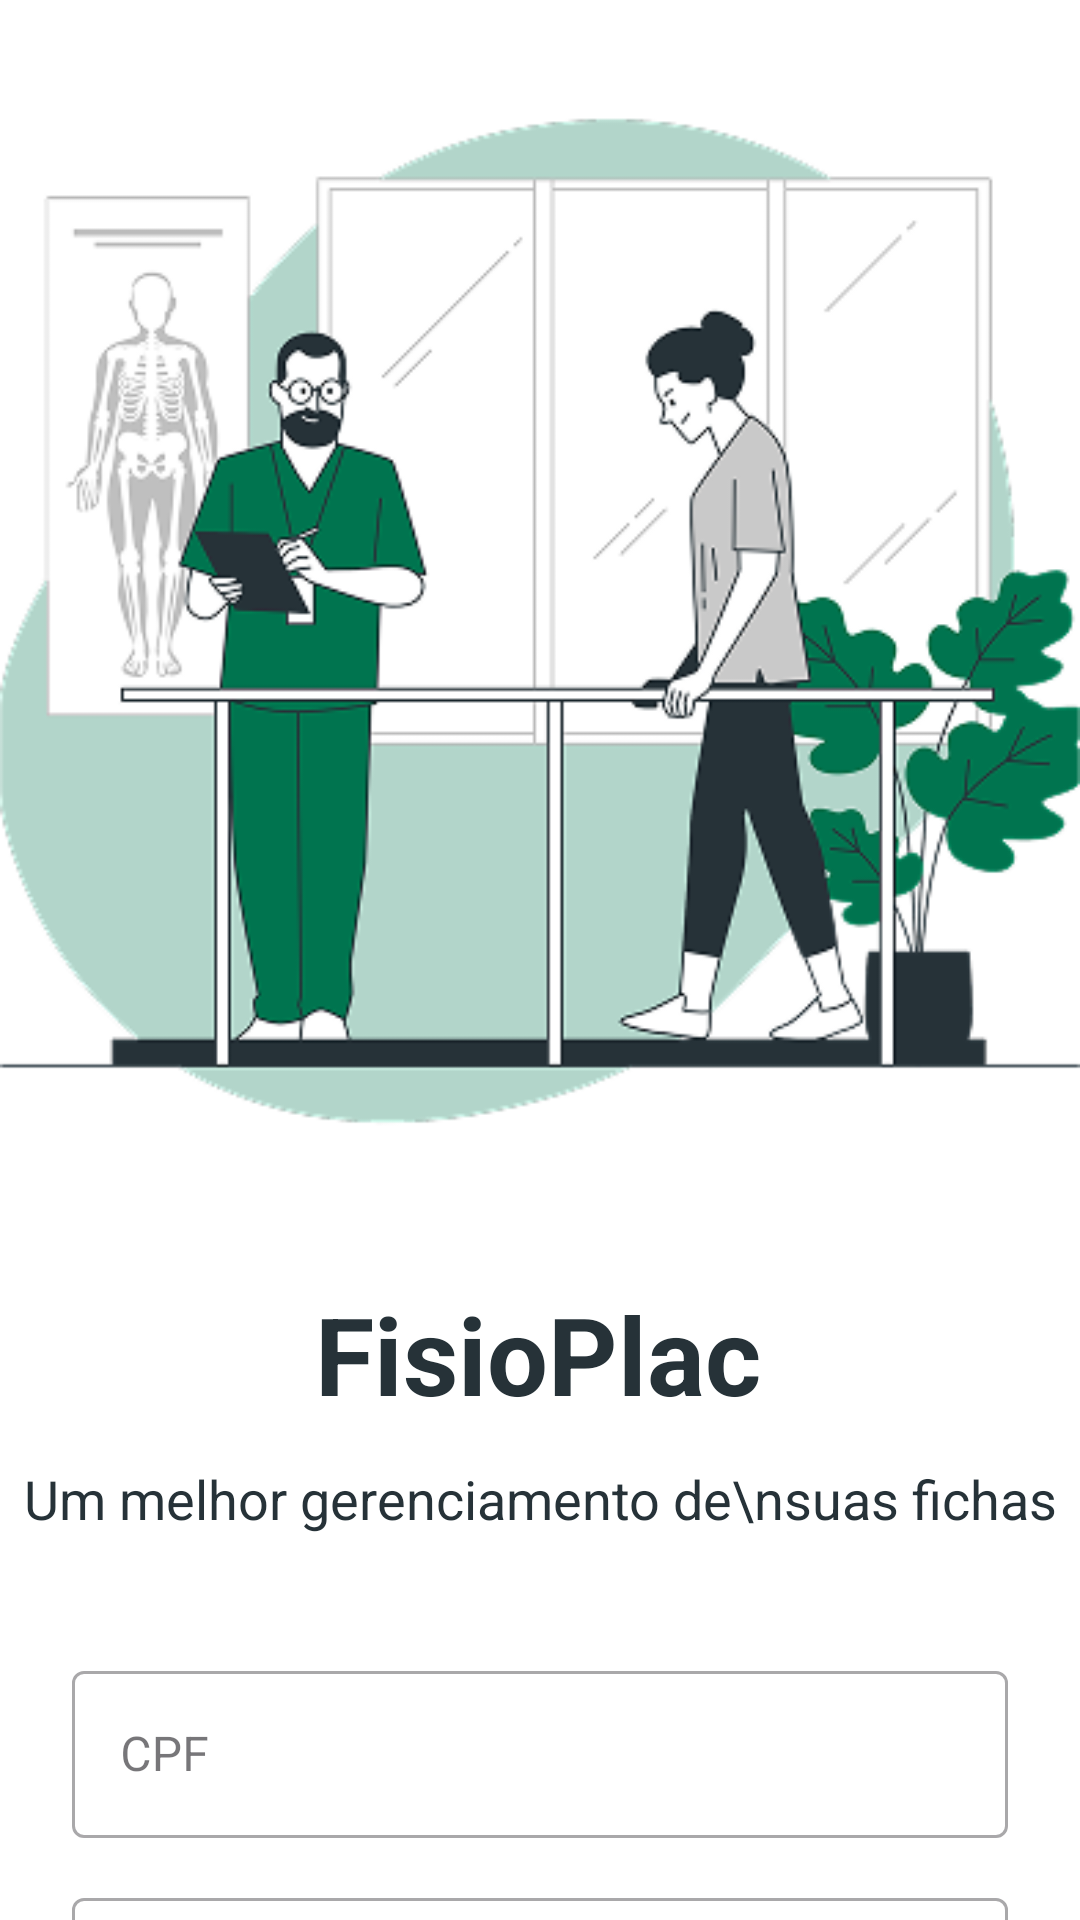

The Android layout XML behind this screen, and the referenced resources:
<!-- AndroidManifest.xml: application theme Theme.FisioPlac -->
<!-- res/layout/activity_login.xml -->
<?xml version="1.0" encoding="utf-8"?>
<androidx.constraintlayout.widget.ConstraintLayout
    xmlns:android="http://schemas.android.com/apk/res/android"
    xmlns:app="http://schemas.android.com/apk/res-auto"
    xmlns:tools="http://schemas.android.com/tools"
    android:id="@+id/main"
    android:layout_width="match_parent"
    android:layout_height="match_parent"
    android:background="@color/white"
    tools:context="com.example.fisioplac.ui.auth.LoginActivity"> <ImageView
    android:id="@+id/background_image"
    android:layout_width="0dp"
    android:layout_height="wrap_content"
    android:layout_marginTop="4dp"
    android:scaleType="fitCenter"
    android:src="@drawable/ilustracao_login"
    app:layout_constraintEnd_toEndOf="parent"
    app:layout_constraintHorizontal_bias="0.0"
    app:layout_constraintStart_toStartOf="parent"
    app:layout_constraintTop_toTopOf="parent"
    tools:ignore="ContentDescription" />

    <TextView
        android:id="@+id/title_fisioplac"
        android:layout_width="wrap_content"
        android:layout_height="wrap_content"
        android:layout_marginTop="8dp"
        android:text="FisioPlac"
        android:textColor="@color/preto_claro"
        android:textSize="36sp"
        android:textStyle="bold"
        app:layout_constraintEnd_toEndOf="parent"
        app:layout_constraintHorizontal_bias="0.497"
        app:layout_constraintStart_toStartOf="parent"
        app:layout_constraintTop_toBottomOf="@id/background_image" />

    <TextView
        android:id="@+id/subtitle"
        android:layout_width="wrap_content"
        android:layout_height="wrap_content"
        android:text="Um melhor gerenciamento de\nsuas fichas"
        android:textColor="@color/preto_claro"
        android:gravity="center"
        android:textSize="18sp"
        android:layout_marginTop="12dp"
        app:layout_constraintTop_toBottomOf="@id/title_fisioplac"
        app:layout_constraintStart_toStartOf="parent"
        app:layout_constraintEnd_toEndOf="parent" />

    <com.google.android.material.textfield.TextInputLayout
        android:id="@+id/text_input_layout_cpf"
        style="@style/Widget.MaterialComponents.TextInputLayout.OutlinedBox"
        android:layout_width="match_parent"
        android:layout_height="wrap_content"
        android:layout_marginHorizontal="24dp"
        android:layout_marginTop="40dp"
        android:hint="CPF"
        app:hintEnabled="true"
        app:hintAnimationEnabled="false"
        app:placeholderText="Digite somente os 11 números"
        app:layout_constraintTop_toBottomOf="@id/subtitle"
        app:layout_constraintStart_toStartOf="parent"
        app:layout_constraintEnd_toEndOf="parent">

        <com.google.android.material.textfield.TextInputEditText
            android:id="@+id/edit_text_cpf"
            android:layout_width="match_parent"
            android:layout_height="wrap_content"
            android:inputType="number"
            android:maxLength="11"
            android:maxLines="1" />

    </com.google.android.material.textfield.TextInputLayout>

    <com.google.android.material.textfield.TextInputLayout
        android:id="@+id/text_input_layout_senha"
        style="@style/Widget.MaterialComponents.TextInputLayout.OutlinedBox"
        android:layout_width="match_parent"
        android:layout_height="wrap_content"
        android:layout_marginHorizontal="24dp"
        android:layout_marginTop="20dp"
        app:hintEnabled="false"
        app:passwordToggleEnabled="true"
        app:layout_constraintTop_toBottomOf="@id/text_input_layout_cpf"
        app:layout_constraintStart_toStartOf="parent"
        app:layout_constraintEnd_toEndOf="parent">

        <com.google.android.material.textfield.TextInputEditText
            android:id="@+id/edit_text_senha"
            android:layout_width="match_parent"
            android:layout_height="wrap_content"
            android:hint="Senha"
            android:inputType="textPassword"
            android:maxLines="1" />

    </com.google.android.material.textfield.TextInputLayout>

    <Button
        android:id="@+id/button_login"
        android:layout_width="match_parent"
        android:layout_height="wrap_content"
        android:layout_marginHorizontal="24dp"
        android:layout_marginTop="40dp"
        android:backgroundTint="#F2854E"
        android:text="Login"
        android:textColor="@android:color/white"
        android:textSize="18sp"
        android:paddingVertical="12dp"
        app:cornerRadius="8dp"
        app:layout_constraintTop_toBottomOf="@id/text_input_layout_senha"
        app:layout_constraintStart_toStartOf="parent"
        app:layout_constraintEnd_toEndOf="parent" />

    <ProgressBar
        android:id="@+id/progress_bar"
        android:layout_width="wrap_content"
        android:layout_height="wrap_content"
        android:visibility="gone"
        tools:visibility="visible"
        app:layout_constraintTop_toTopOf="@id/button_login"
        app:layout_constraintBottom_toBottomOf="@id/button_login"
        app:layout_constraintStart_toStartOf="@id/button_login"
        app:layout_constraintEnd_toEndOf="@id/button_login" />

</androidx.constraintlayout.widget.ConstraintLayout>
<!-- resources referenced by this layout -->
<resources>
  <color name="preto_claro">#263238</color>
  <color name="white">#FFFFFFFF</color>
  <!-- drawable ilustracao_login: png bitmap (drawable, 58374 bytes) -->
  <style name="Theme.FisioPlac" parent="Base.Theme.FisioPlac" />
  <style name="Base.Theme.FisioPlac" parent="Theme.Material3.Light.NoActionBar">
          <item name="android:statusBarColor">@android:color/transparent</item>
          <item name="android:windowDrawsSystemBarBackgrounds">true</item>
          <item name="android:windowLightStatusBar">true</item>
          <item name="colorControlHighlight">@android:color/transparent</item>
          
          <item name="bottomNavigationStyle">@style/Widget.App.BottomNavigationView</item>
  
  
          
          <item name="colorPrimary">@color/laranja</item>
  
          
          <item name="colorSecondaryContainer">@color/cinza</item>
          
          <item name="colorOnSecondaryContainer">@color/white</item>
          
          <item name="colorOnSurfaceVariant">@color/cinza_escuro</item>
  
      </style>
  <style name="Widget.App.BottomNavigationView" parent="Widget.Material3.BottomNavigationView">
          <item name="itemRippleColor">@color/ripple_laranja</item>
      </style>
  <color name="laranja">#f07f3c</color>
  <color name="cinza">#f8f8f8</color>
  <color name="cinza_escuro">#7d7d7d</color>
</resources>
